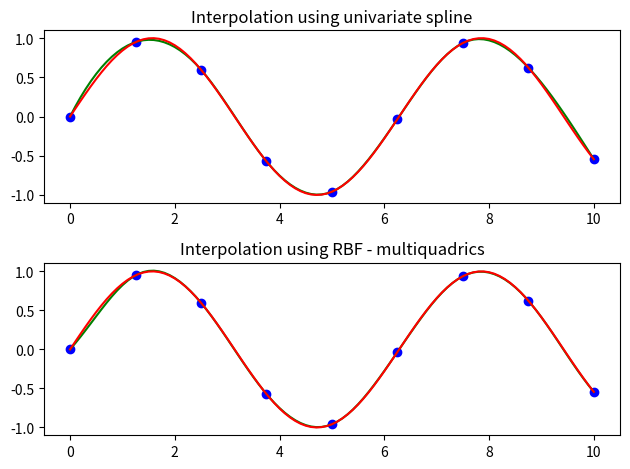

Generate this figure with matplotlib: (Note: this script raises an exception after producing the figure.)
#!/usr/bin/env python
# coding: utf-8

# Using radial basis functions for smoothing/interpolation
# ========================================================
# 
# Radial basis functions can be used for smoothing/interpolating scattered
# data in n-dimensions, but should be used with caution for extrapolation
# outside of the observed data range.
# 
# 1d example
# ----------
# 
# This example compares the usage of the Rbf and UnivariateSpline classes
# from the scipy.interpolate module.

# In[ ]:


import numpy as np
from scipy.interpolate import Rbf, InterpolatedUnivariateSpline

import matplotlib
matplotlib.use('Agg')
import matplotlib.pyplot as plt

# setup data
x = np.linspace(0, 10, 9)
y = np.sin(x)
xi = np.linspace(0, 10, 101)

# use fitpack2 method
ius = InterpolatedUnivariateSpline(x, y)
yi = ius(xi)

plt.subplot(2, 1, 1)
plt.plot(x, y, 'bo')
plt.plot(xi, yi, 'g')
plt.plot(xi, np.sin(xi), 'r')
plt.title('Interpolation using univariate spline')

# use RBF method
rbf = Rbf(x, y)
fi = rbf(xi)

plt.subplot(2, 1, 2)
plt.plot(x, y, 'bo')
plt.plot(xi, fi, 'g')
plt.plot(xi, np.sin(xi), 'r')
plt.title('Interpolation using RBF - multiquadrics')
plt.tight_layout()
plt.savefig('rbf1d.png')


# ![](files/attachments/RadialBasisFunctions/rbf1dnew.png)
# 
# 2d example
# ==========
# 
# This example shows how to interpolate scattered 2d data.

# In[ ]:


import numpy as np
from scipy.interpolate import Rbf

import matplotlib
matplotlib.use('Agg')
import matplotlib.pyplot as plt
from matplotlib import cm

# 2-d tests - setup scattered data
x = np.random.rand(100)*4.0-2.0
y = np.random.rand(100)*4.0-2.0
z = x*np.exp(-x**2-y**2)
ti = np.linspace(-2.0, 2.0, 100)
XI, YI = np.meshgrid(ti, ti)

# use RBF
rbf = Rbf(x, y, z, epsilon=2)
ZI = rbf(XI, YI)

# plot the result
n = plt.normalize(-2., 2.)
plt.subplot(1, 1, 1)
plt.pcolor(XI, YI, ZI, cmap=cm.jet)
plt.scatter(x, y, 100, z, cmap=cm.jet)
plt.title('RBF interpolation - multiquadrics')
plt.xlim(-2, 2)
plt.ylim(-2, 2)
plt.colorbar()
plt.savefig('rbf2d.png')

